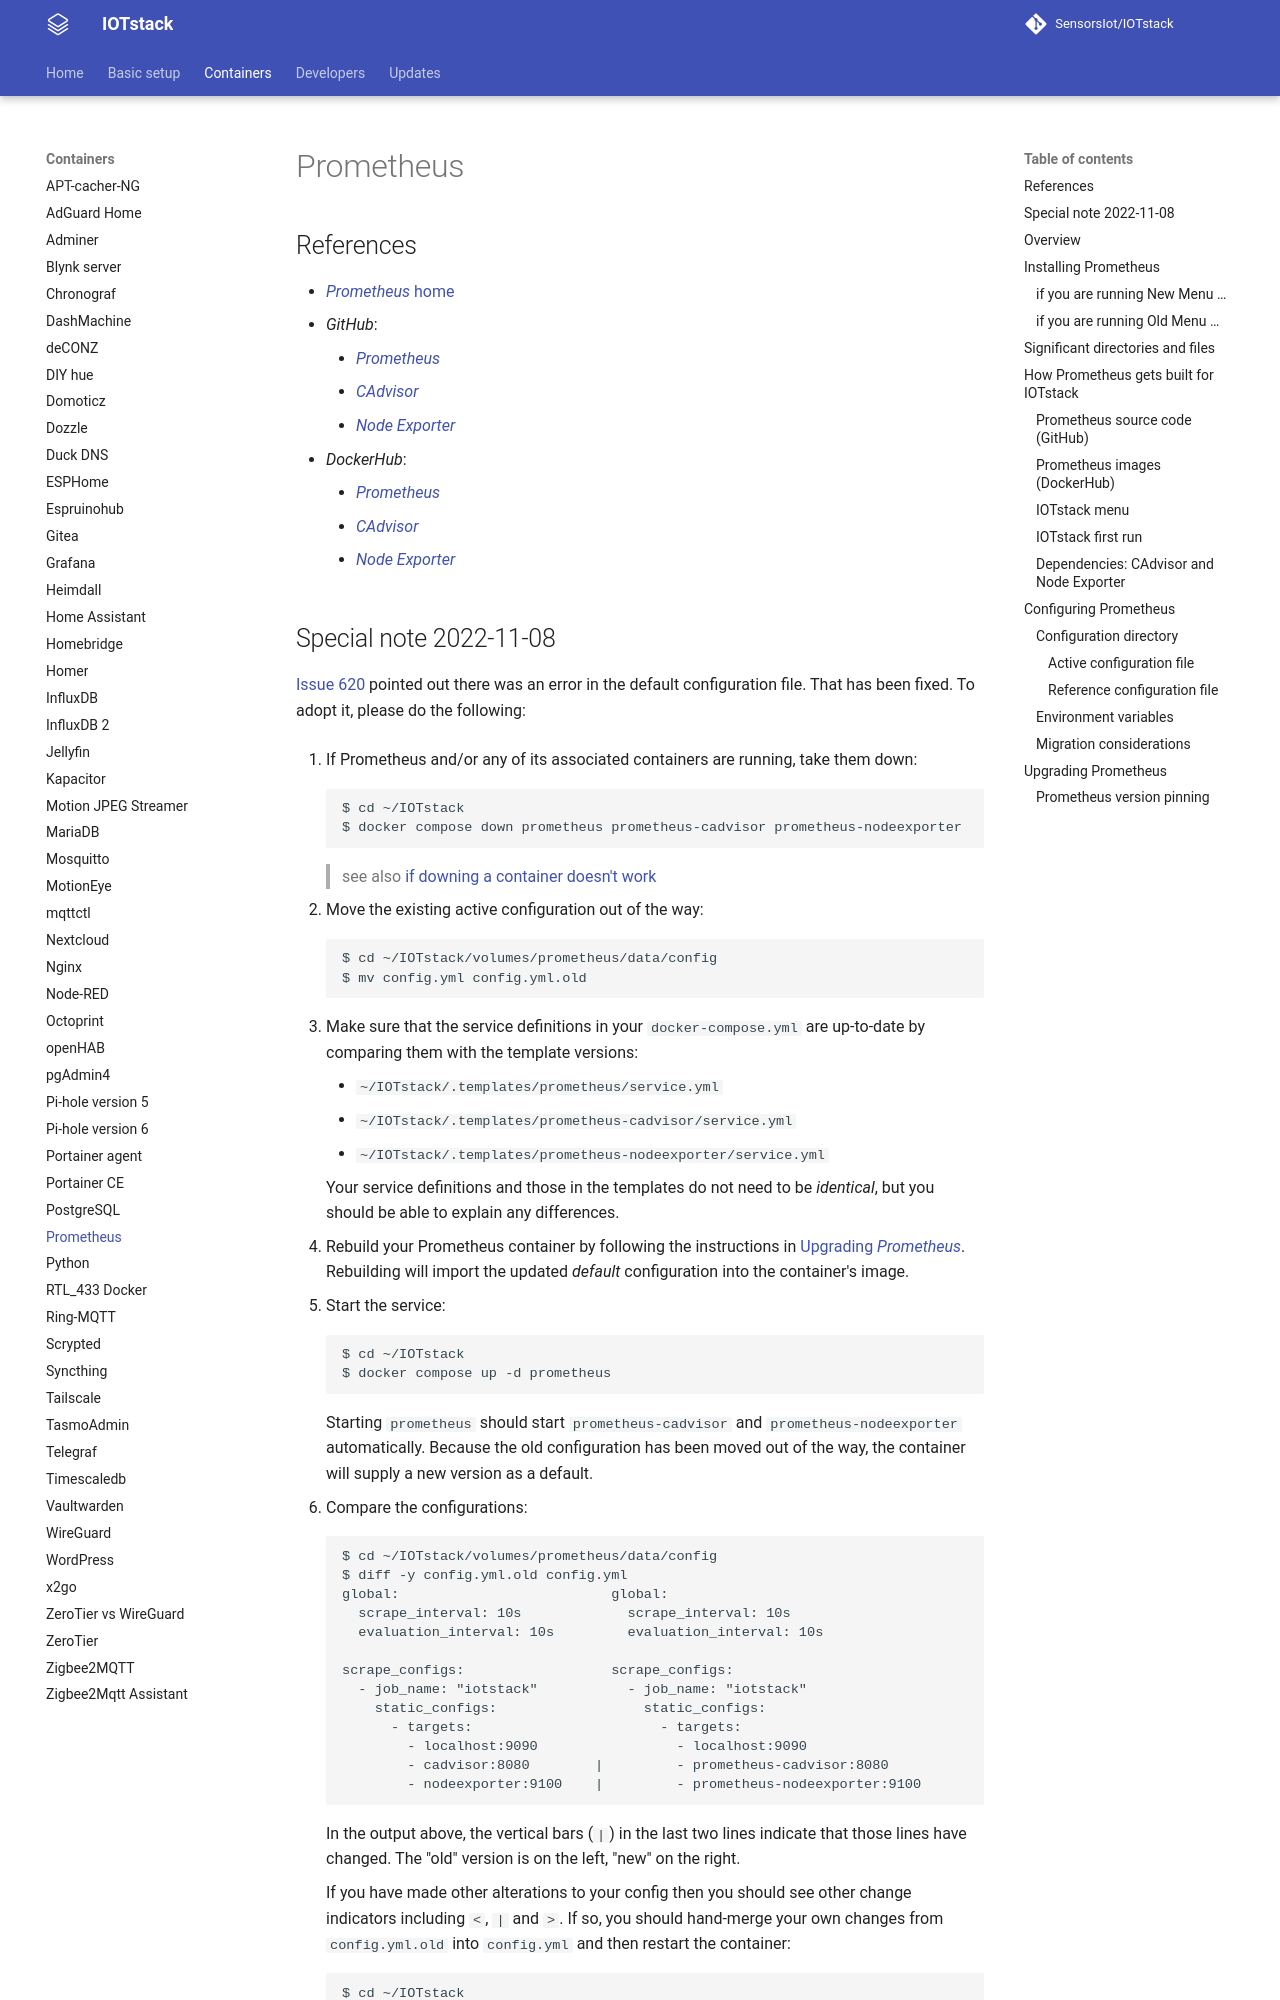

repository: SensorsIot/IOTstack · page: Containers/Prometheus/index.html · generator: mkdocs

# Prometheus

## References { #references }

* [*Prometheus* home](https://prometheus.io)
* *GitHub*:

	- [*Prometheus*](https://github.com/prometheus/prometheus)
	- [*CAdvisor*](https://github.com/google/cadvisor)
	- [*Node Exporter*](https://github.com/prometheus/node_exporter)

* *DockerHub*:

	- [*Prometheus*](https://hub.docker.com/r/prom/prometheus)
	- [*CAdvisor*](https://hub.docker.com/r/zcube/cadvisor)
	- [*Node Exporter*](https://hub.docker.com/r/prom/node-exporter)
